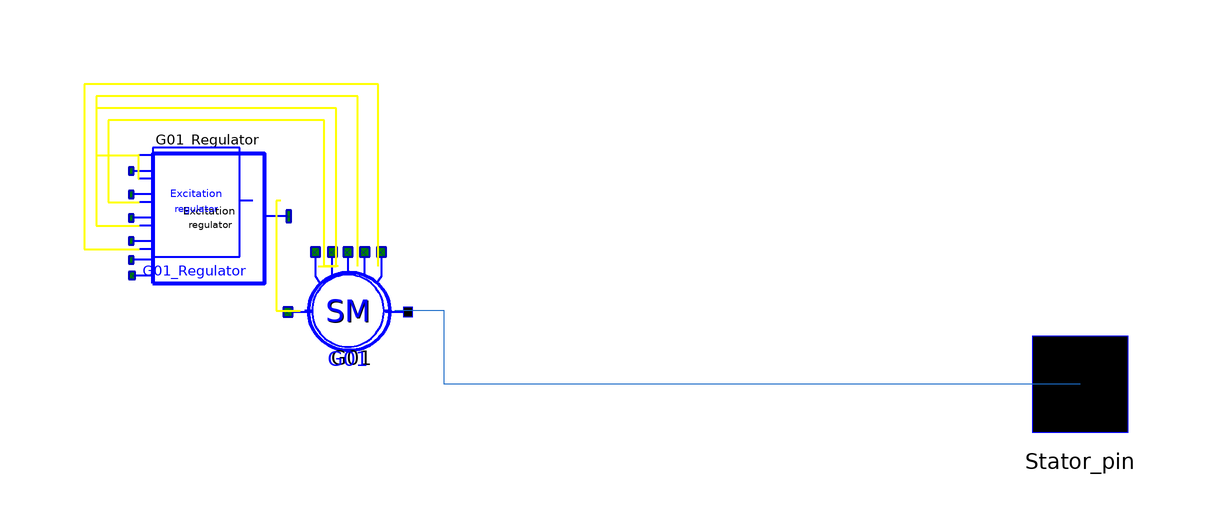

The Modelica model whose source follows is shown above as a component diagram (icons at their Placement, wires along their Line points).

model KKT_1
      OMLET.Basic.Generators.Per_units.SM G01(
        Pg=9,
        Qg=4.3589,
        Ut=1,
        Xd_p=0.282,
        Xq_p=0.282,
        Xs_p=0.02,
        X1d_p=0.038,
        X2d_p=0.027,
        X2q_p=0.027,
        Rf_p=9.34e-005,
        R1d_p=0.0002987,
        R1q_p=0.000161,
        Tj_p=49.7,
        Sigma=0.0475,
        TkzOn=1000,
        Pg_new=0.135) annotation (Placement(transformation(
            extent={{-10,-10},{10,10}},
            rotation=0,
            origin={-42,20})));
      OMLET.Basic.Excitation_systems.Regulators.AVR_standart G01_Regulator(
        K0u=-25,
        K0w=0,
        K1w=0) annotation (Placement(transformation(
            extent={{-13,-13},{13,13}},
            rotation=0,
            origin={-65,37})));
      OMLET.Interfaces.Pin_v2 Stator_pin annotation (Placement(transformation(
              rotation=0, extent={{70,-2},{90,18}})));
    equation
      connect(G01.dUtr_pin,G01_Regulator. dV_pin) annotation (Line(
          points={{-47,27.6},{-44,27.6},{-44,54},{-84,54},{-84,46.1},{-76.83,46.1}},
          color={255,255,0},
          thickness=0.5));
      connect(G01_Regulator.dV_pin,G01_Regulator. dV1_pin) annotation (Line(
          points={{-76.83,46.1},{-76.92,46.1},{-76.92,42.2},{-76.83,42.2}},
          color={255,255,0},
          thickness=0.5));
      connect(G01.dWu_pin,G01_Regulator. dfsys_pin) annotation (Line(
          points={{-43.6,27.6},{-46,27.6},{-46,52},{-82,52},{-82,38.3},{-76.83,38.3}},
          color={255,255,0},
          thickness=0.5));
      connect(G01.dWf_pin,G01_Regulator. dfU_pin) annotation (Line(
          points={{-40.4,27.6},{-40.4,56},{-84,56},{-84,34.4},{-76.83,34.4}},
          color={255,255,0},
          thickness=0.5));
      connect(G01.dIf_pin,G01_Regulator. dif1_pin) annotation (Line(
          points={{-37,27.6},{-37,58},{-86,58},{-86,30.5},{-76.83,30.5}},
          color={255,255,0},
          thickness=0.5));
      connect(G01_Regulator.out_pin,G01. Ef_pin) annotation (Line(
          points={{-53.17,38.56},{-54,38.56},{-54,20.2},{-50,20.2}},
          color={255,255,0},
          thickness=0.5));
      connect(Stator_pin, G01.Stator_pin)
        annotation (Line(points={{80,8},{-26,8},{-26,20.2},{-34.2,20.2}},
                                                          color={28,108,200}));
     annotation (
        Coordsys(
          extent=[-100, -100; 100, 100],
          grid=[2, 2],
          component=[20, 20]),
        Icon(
          coordinateSystem(
            preserveAspectRatio=false,
            preserveOrientation=false,
            extent={{-100,-100},{100,100}},
            grid={2,2},
            initialScale=0),
          graphics={
            Ellipse(
            extent={{-74,72},{72,-58}},
            lineColor={28,108,200}),
            Text(extent={{-44,54},{46,20}}, textString=
                                                "SM"),
            Text(extent={{-50,22},{50,-4}}, textString=
                                                "with"),
            Text(extent={{-78,-58},{74,-84}}, textString=
                                                  "%name"),
            Line(points={{80,6},{72,6}}),
            Text(extent={{-50,-20},{50,-30}}, textString=
                                                 "ARV")},
          Ellipse(extent=[-74, 72; 72, -58]),
          Text(extent=[-44, 54; 46, 20], string="SM"),
          Text(extent=[-50, 22; 50, -4], string="with"),
          Text(extent=[-78, -58; 74, -84], string="%name"),
          Line(points=[80, 6; 72, 6]),
          Text(extent=[-50, -20; 50, -30], string="ARV")),
        Window(
          x=0.28,
          y=0.01,
          width=0.6,
          height=0.88));
    end KKT_1;